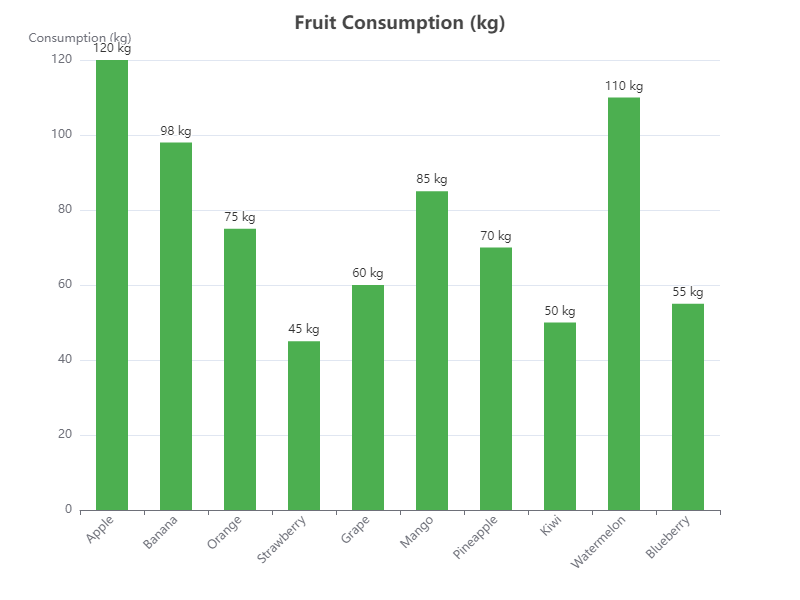

Source data for this figure (header and first rows):
Fruit, Consumption (kg)
Apple, 120
Banana, 98
Orange, 75
Strawberry, 45
Grape, 60
Mango, 85
Pineapple, 70
Kiwi, 50
Watermelon, 110
Blueberry, 55
